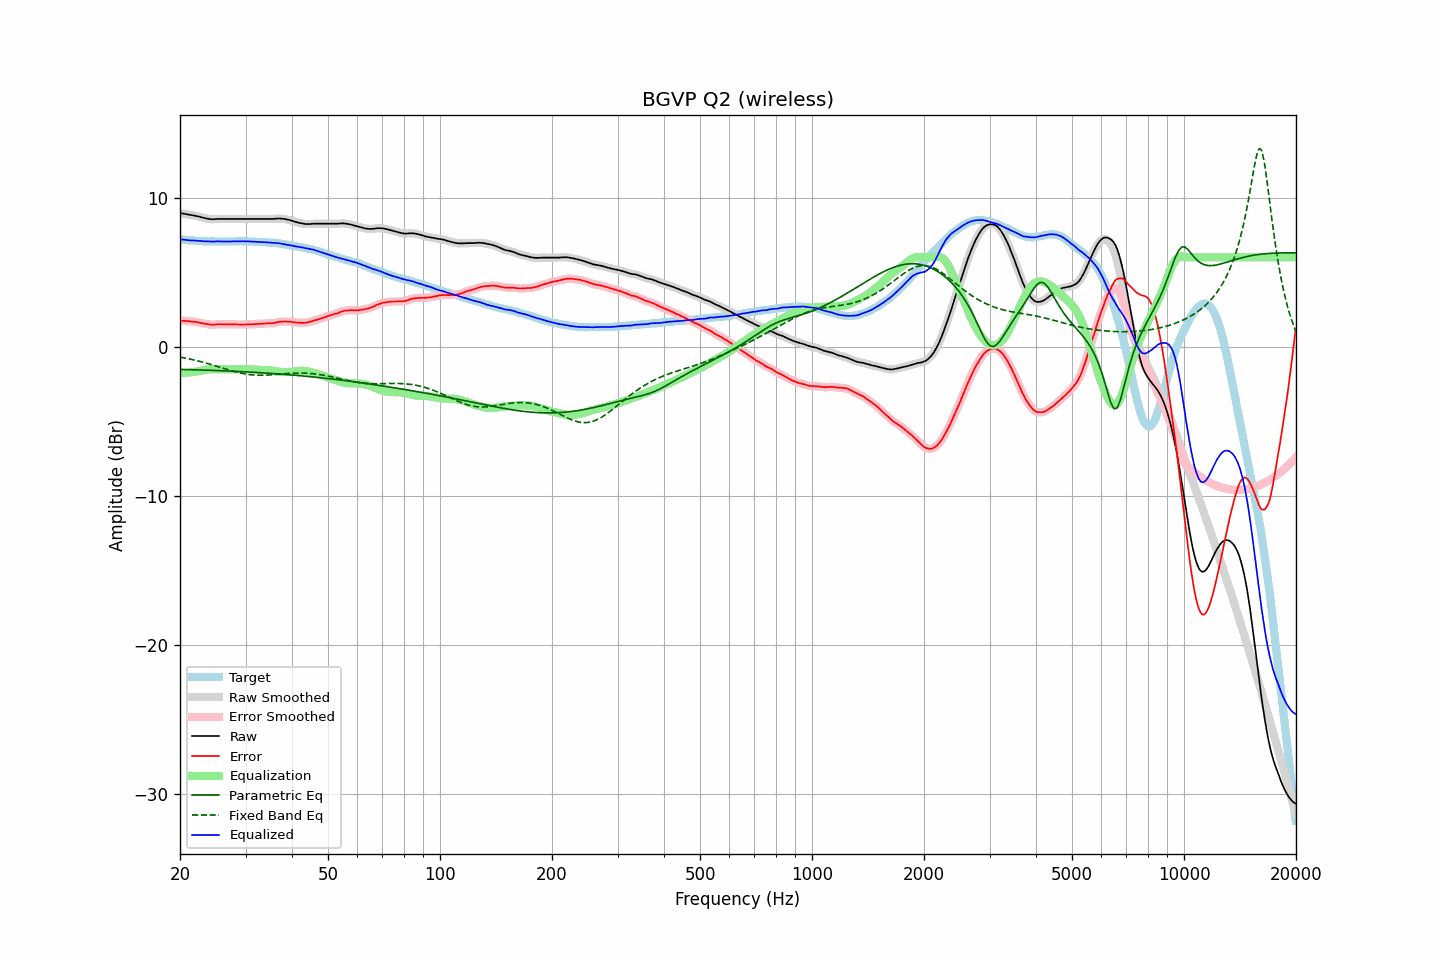

The file beside this chart, header and first rows:
frequency, raw, error, smoothed, error_smoothed, equalization, parametric_eq, fixed_band_eq, equalized_raw, equalized_smoothed, target
20.00, 8.96, 1.75, 8.96, 1.75, -1.75, -1.51, -0.69, 7.21, 7.21, 7.21
20.20, 8.94, 1.74, 8.95, 1.75, -1.75, -1.51, -0.71, 7.20, 7.20, 7.20
20.40, 8.93, 1.74, 8.93, 1.74, -1.74, -1.52, -0.73, 7.19, 7.19, 7.19
20.61, 8.91, 1.74, 8.91, 1.74, -1.74, -1.52, -0.75, 7.17, 7.17, 7.18
20.81, 8.89, 1.74, 8.89, 1.74, -1.73, -1.52, -0.77, 7.16, 7.16, 7.16
21.02, 8.87, 1.73, 8.87, 1.72, -1.72, -1.53, -0.79, 7.15, 7.15, 7.15
21.23, 8.85, 1.72, 8.85, 1.71, -1.72, -1.53, -0.82, 7.14, 7.14, 7.14
21.44, 8.83, 1.69, 8.84, 1.70, -1.70, -1.53, -0.84, 7.13, 7.13, 7.15
21.66, 8.82, 1.70, 8.82, 1.69, -1.69, -1.53, -0.86, 7.13, 7.13, 7.13
21.87, 8.80, 1.68, 8.80, 1.68, -1.68, -1.54, -0.89, 7.13, 7.12, 7.13
22.09, 8.77, 1.67, 8.78, 1.67, -1.66, -1.54, -0.91, 7.11, 7.12, 7.11
22.31, 8.75, 1.65, 8.75, 1.65, -1.64, -1.54, -0.94, 7.11, 7.11, 7.10
22.54, 8.72, 1.63, 8.72, 1.63, -1.62, -1.55, -0.97, 7.10, 7.10, 7.09
22.76, 8.69, 1.60, 8.69, 1.60, -1.60, -1.55, -1.00, 7.09, 7.09, 7.09
22.99, 8.66, 1.58, 8.66, 1.58, -1.58, -1.56, -1.02, 7.08, 7.08, 7.08
23.22, 8.63, 1.56, 8.64, 1.56, -1.56, -1.56, -1.05, 7.07, 7.08, 7.07
23.45, 8.61, 1.53, 8.61, 1.54, -1.54, -1.56, -1.08, 7.07, 7.07, 7.08
23.69, 8.59, 1.52, 8.59, 1.52, -1.52, -1.57, -1.11, 7.07, 7.07, 7.07
23.92, 8.57, 1.51, 8.58, 1.51, -1.51, -1.57, -1.14, 7.06, 7.07, 7.06
24.16, 8.56, 1.49, 8.56, 1.49, -1.50, -1.57, -1.18, 7.06, 7.06, 7.07
24.40, 8.55, 1.48, 8.55, 1.49, -1.50, -1.58, -1.21, 7.06, 7.06, 7.07
24.65, 8.55, 1.48, 8.56, 1.49, -1.50, -1.58, -1.24, 7.06, 7.06, 7.07
24.89, 8.56, 1.50, 8.56, 1.50, -1.50, -1.59, -1.27, 7.06, 7.06, 7.07
25.14, 8.57, 1.52, 8.57, 1.51, -1.50, -1.59, -1.30, 7.07, 7.07, 7.06
25.39, 8.57, 1.52, 8.57, 1.52, -1.51, -1.59, -1.34, 7.07, 7.07, 7.06
25.65, 8.57, 1.52, 8.57, 1.52, -1.51, -1.60, -1.37, 7.06, 7.06, 7.06
25.91, 8.57, 1.52, 8.57, 1.52, -1.51, -1.60, -1.40, 7.06, 7.06, 7.05
26.16, 8.57, 1.51, 8.57, 1.51, -1.52, -1.61, -1.44, 7.06, 7.06, 7.06
26.43, 8.57, 1.51, 8.57, 1.51, -1.52, -1.61, -1.47, 7.06, 7.06, 7.06
26.69, 8.57, 1.51, 8.57, 1.51, -1.51, -1.62, -1.50, 7.06, 7.06, 7.06
26.96, 8.57, 1.51, 8.57, 1.51, -1.51, -1.62, -1.54, 7.06, 7.06, 7.06
27.23, 8.57, 1.51, 8.57, 1.51, -1.51, -1.63, -1.57, 7.06, 7.06, 7.06
27.50, 8.57, 1.51, 8.57, 1.51, -1.51, -1.63, -1.60, 7.06, 7.06, 7.06
27.77, 8.57, 1.51, 8.57, 1.51, -1.51, -1.64, -1.63, 7.07, 7.07, 7.07
28.05, 8.57, 1.51, 8.57, 1.51, -1.50, -1.64, -1.66, 7.07, 7.07, 7.07
28.33, 8.57, 1.50, 8.57, 1.50, -1.50, -1.65, -1.69, 7.07, 7.07, 7.07
28.62, 8.57, 1.50, 8.57, 1.50, -1.50, -1.65, -1.71, 7.08, 7.08, 7.07
28.90, 8.57, 1.49, 8.57, 1.49, -1.50, -1.66, -1.74, 7.08, 7.08, 7.08
29.19, 8.57, 1.49, 8.57, 1.49, -1.49, -1.66, -1.76, 7.08, 7.08, 7.08
29.48, 8.57, 1.49, 8.57, 1.49, -1.50, -1.67, -1.79, 7.08, 7.08, 7.08
29.78, 8.57, 1.50, 8.57, 1.50, -1.50, -1.67, -1.81, 7.08, 7.08, 7.08
30.08, 8.57, 1.50, 8.57, 1.50, -1.50, -1.68, -1.83, 7.07, 7.07, 7.08
30.38, 8.57, 1.51, 8.57, 1.51, -1.50, -1.68, -1.84, 7.07, 7.07, 7.06
30.68, 8.57, 1.51, 8.57, 1.51, -1.51, -1.69, -1.86, 7.07, 7.07, 7.06
30.99, 8.57, 1.51, 8.57, 1.51, -1.51, -1.70, -1.87, 7.06, 7.06, 7.06
31.30, 8.57, 1.51, 8.57, 1.52, -1.52, -1.70, -1.88, 7.06, 7.06, 7.06
31.61, 8.57, 1.52, 8.57, 1.52, -1.52, -1.71, -1.89, 7.05, 7.05, 7.06
31.93, 8.57, 1.54, 8.57, 1.53, -1.53, -1.71, -1.90, 7.05, 7.05, 7.04
32.24, 8.57, 1.53, 8.57, 1.54, -1.53, -1.72, -1.90, 7.04, 7.04, 7.04
32.57, 8.57, 1.54, 8.57, 1.54, -1.54, -1.73, -1.91, 7.03, 7.03, 7.03
32.89, 8.57, 1.54, 8.57, 1.54, -1.54, -1.73, -1.91, 7.03, 7.03, 7.03
33.22, 8.57, 1.55, 8.57, 1.55, -1.55, -1.74, -1.91, 7.02, 7.02, 7.03
33.55, 8.57, 1.55, 8.57, 1.55, -1.56, -1.75, -1.91, 7.02, 7.02, 7.02
33.89, 8.57, 1.56, 8.57, 1.56, -1.56, -1.75, -1.90, 7.01, 7.01, 7.01
34.23, 8.57, 1.57, 8.57, 1.57, -1.57, -1.76, -1.90, 7.01, 7.01, 7.00
34.57, 8.57, 1.58, 8.57, 1.58, -1.57, -1.77, -1.89, 7.00, 7.00, 7.00
34.92, 8.57, 1.59, 8.57, 1.58, -1.58, -1.78, -1.88, 6.99, 6.99, 6.98
35.27, 8.57, 1.57, 8.57, 1.58, -1.59, -1.78, -1.88, 6.98, 6.98, 7.00
35.62, 8.57, 1.60, 8.58, 1.59, -1.61, -1.79, -1.87, 6.97, 6.97, 6.98
35.97, 8.58, 1.61, 8.58, 1.61, -1.62, -1.80, -1.86, 6.96, 6.96, 6.97
... 635 more rows
